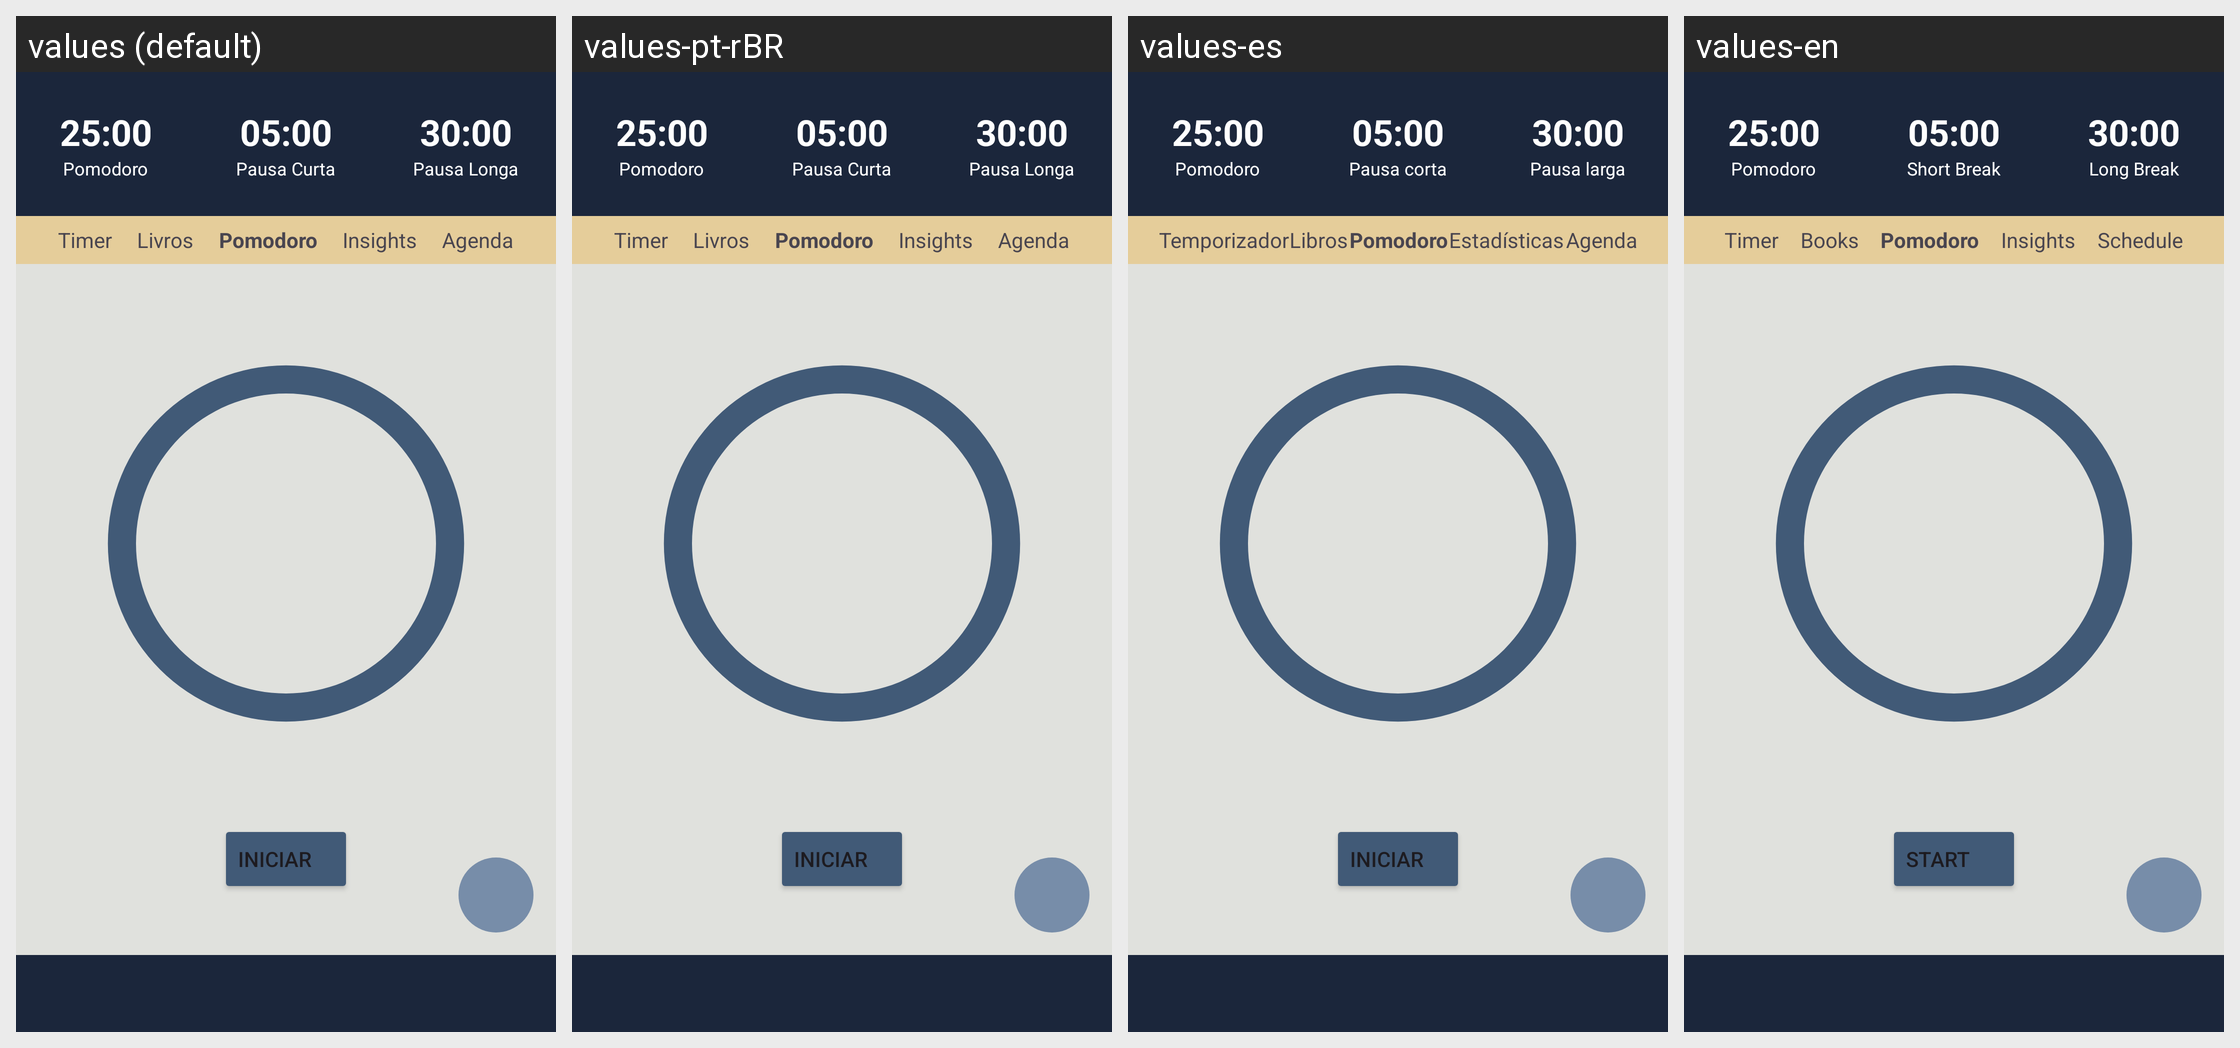

The same Android screen rendered under several of its app's locales, left to right. List the strings drawn on it with the default value and each locale's translation.
Android screen res/layout/activity_pomodoro.xml rendered under 4 locales, left to right: values (default), values-pt-rBR, values-es, values-en. Device: Nexus 5 (rendered at 1080×1920; each locale shown at half size, 540×960, under a caption strip naming it); theme Theme.Projeto_lummora.
Strings drawn on this screen, with the default value and each locale's value (text and hints the layout hard-codes, and strings that could not be matched under every locale, appear in the picture but are not listed):

_25_00
  values: 25:00
  values-pt-rBR: 25:00
  values-es: 25:00
  values-en: 25:00

pomodoro
  values: Pomodoro
  values-pt-rBR: Pomodoro
  values-es: Pomodoro
  values-en: Pomodoro

_05_00
  values: 05:00
  values-pt-rBR: 05:00
  values-es: 05:00
  values-en: 05:00

pausa_curta
  values: Pausa Curta
  values-pt-rBR: Pausa Curta
  values-es: Pausa corta
  values-en: Short Break

_30_00
  values: 30:00
  values-pt-rBR: 30:00
  values-es: 30:00
  values-en: 30:00

pausa_longa
  values: Pausa Longa
  values-pt-rBR: Pausa Longa
  values-es: Pausa larga
  values-en: Long Break

timer
  values: Timer
  values-pt-rBR: Timer
  values-es: Temporizador
  values-en: Timer

livros
  values: Livros
  values-pt-rBR: Livros
  values-es: Libros
  values-en: Books

insights
  values: Insights
  values-pt-rBR: Insights
  values-es: Estadísticas
  values-en: Insights

agenda
  values: Agenda
  values-pt-rBR: Agenda
  values-es: Agenda
  values-en: Schedule

iniciar
  values: Iniciar
  values-pt-rBR: Iniciar
  values-es: Iniciar
  values-en: Start
